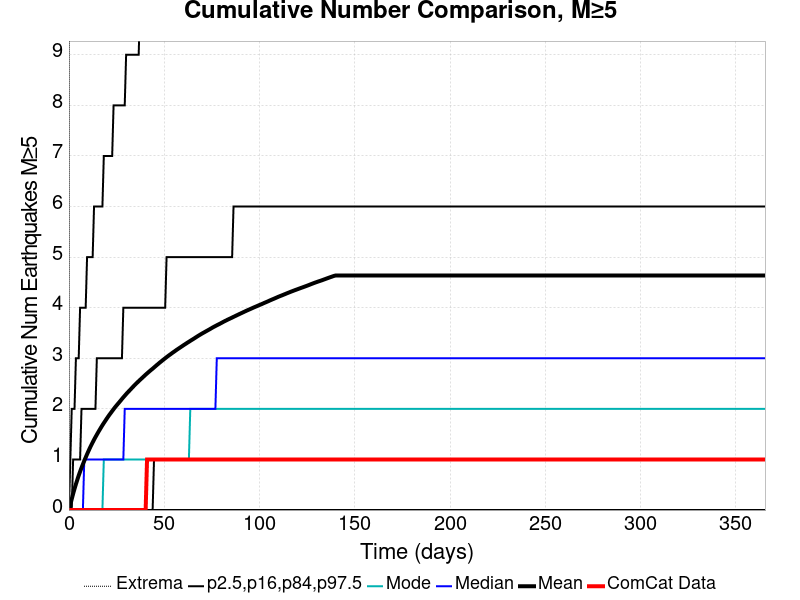

Data behind this chart, as committed beside it:
Time (days), ComCat Data, Simulation Mean, Simulation Median, Simulation Mode, Simulation Minimum, Simulation Maximum, 2.5 %-ile, 16 %-ile, 84 %-ile, 97.5 %-ile
0.0, 0.0, 0.0, 0.0, 0.0, 0.0, 0.0, 0.0, 0.0, 0.0, 0.0
0.732, 0.0, 0.1087, 0.0, 0.0, 0.0, 51.0, 0.0, 0.0, 0.0, 1.0
1.464, 0.0, 0.2171, 0.0, 0.0, 0.0, 64.0, 0.0, 0.0, 0.0, 2.0
2.196, 0.0, 0.3219, 0.0, 0.0, 0.0, 71.0, 0.0, 0.0, 1.0, 2.0
2.928, 0.0, 0.42, 0.0, 0.0, 0.0, 74.0, 0.0, 0.0, 1.0, 2.0
3.66, 0.0, 0.5116, 0.0, 0.0, 0.0, 84.0, 0.0, 0.0, 1.0, 3.0
4.392, 0.0, 0.5982, 0.0, 0.0, 0.0, 87.0, 0.0, 0.0, 1.0, 3.0
5.124, 0.0, 0.6832, 0.0, 0.0, 0.0, 95.0, 0.0, 0.0, 1.0, 3.0
5.856, 0.0, 0.7603, 0.0, 0.0, 0.0, 97.0, 0.0, 0.0, 1.0, 4.0
6.588, 0.0, 0.835, 0.0, 0.0, 0.0, 99.0, 0.0, 0.0, 2.0, 4.0
7.32, 0.0, 0.9046, 0.0, 0.0, 0.0, 102.0, 0.0, 0.0, 2.0, 4.0
8.052, 0.0, 0.9744, 1.0, 0.0, 0.0, 107.0, 0.0, 0.0, 2.0, 4.0
8.784, 0.0, 1.04, 1.0, 0.0, 0.0, 109.0, 0.0, 0.0, 2.0, 4.0
9.516, 0.0, 1.104, 1.0, 0.0, 0.0, 112.0, 0.0, 0.0, 2.0, 5.0
10.25, 0.0, 1.166, 1.0, 0.0, 0.0, 114.0, 0.0, 0.0, 2.0, 5.0
10.98, 0.0, 1.227, 1.0, 0.0, 0.0, 115.0, 0.0, 0.0, 2.0, 5.0
11.71, 0.0, 1.283, 1.0, 0.0, 0.0, 118.0, 0.0, 0.0, 2.0, 5.0
12.44, 0.0, 1.337, 1.0, 0.0, 0.0, 124.0, 0.0, 0.0, 2.0, 5.0
13.18, 0.0, 1.391, 1.0, 0.0, 0.0, 125.0, 0.0, 0.0, 2.0, 6.0
13.91, 0.0, 1.442, 1.0, 0.0, 0.0, 127.0, 0.0, 0.0, 2.0, 6.0
14.64, 0.0, 1.491, 1.0, 0.0, 0.0, 128.0, 0.0, 0.0, 3.0, 6.0
15.37, 0.0, 1.54, 1.0, 0.0, 0.0, 128.0, 0.0, 0.0, 3.0, 6.0
16.1, 0.0, 1.586, 1.0, 0.0, 0.0, 130.0, 0.0, 0.0, 3.0, 6.0
16.84, 0.0, 1.632, 1.0, 0.0, 0.0, 130.0, 0.0, 0.0, 3.0, 6.0
17.57, 0.0, 1.677, 1.0, 0.0, 0.0, 131.0, 0.0, 0.0, 3.0, 6.0
18.3, 0.0, 1.72, 1.0, 1.0, 0.0, 131.0, 0.0, 0.0, 3.0, 7.0
19.03, 0.0, 1.761, 1.0, 1.0, 0.0, 132.0, 0.0, 0.0, 3.0, 7.0
19.76, 0.0, 1.803, 1.0, 1.0, 0.0, 132.0, 0.0, 0.0, 3.0, 7.0
20.49, 0.0, 1.844, 1.0, 1.0, 0.0, 133.0, 0.0, 0.0, 3.0, 7.0
21.23, 0.0, 1.883, 1.0, 1.0, 0.0, 134.0, 0.0, 0.0, 3.0, 7.0
21.96, 0.0, 1.92, 1.0, 1.0, 0.0, 135.0, 0.0, 0.0, 3.0, 7.0
22.69, 0.0, 1.957, 1.0, 1.0, 0.0, 135.0, 0.0, 0.0, 3.0, 7.0
23.42, 0.0, 1.994, 1.0, 1.0, 0.0, 135.0, 0.0, 0.0, 3.0, 8.0
24.15, 0.0, 2.03, 1.0, 1.0, 0.0, 139.0, 0.0, 0.0, 3.0, 8.0
24.89, 0.0, 2.064, 1.0, 1.0, 0.0, 140.0, 0.0, 0.0, 3.0, 8.0
25.62, 0.0, 2.097, 1.0, 1.0, 0.0, 143.0, 0.0, 0.0, 3.0, 8.0
26.35, 0.0, 2.129, 1.0, 1.0, 0.0, 145.0, 0.0, 0.0, 3.0, 8.0
27.08, 0.0, 2.162, 1.0, 1.0, 0.0, 145.0, 0.0, 0.0, 3.0, 8.0
27.81, 0.0, 2.196, 1.0, 1.0, 0.0, 146.0, 0.0, 0.0, 3.0, 8.0
28.55, 0.0, 2.229, 1.0, 1.0, 0.0, 146.0, 0.0, 0.0, 4.0, 8.0
29.28, 0.0, 2.26, 2.0, 1.0, 0.0, 146.0, 0.0, 0.0, 4.0, 8.0
30.01, 0.0, 2.292, 2.0, 1.0, 0.0, 147.0, 0.0, 0.0, 4.0, 9.0
30.74, 0.0, 2.323, 2.0, 1.0, 0.0, 149.0, 0.0, 0.0, 4.0, 9.0
31.47, 0.0, 2.351, 2.0, 1.0, 0.0, 152.0, 0.0, 0.0, 4.0, 9.0
32.21, 0.0, 2.379, 2.0, 1.0, 0.0, 156.0, 0.0, 0.0, 4.0, 9.0
32.94, 0.0, 2.409, 2.0, 1.0, 0.0, 157.0, 0.0, 0.0, 4.0, 9.0
33.67, 0.0, 2.438, 2.0, 1.0, 0.0, 158.0, 0.0, 0.0, 4.0, 9.0
34.4, 0.0, 2.467, 2.0, 1.0, 0.0, 160.0, 0.0, 0.0, 4.0, 9.0
35.13, 0.0, 2.494, 2.0, 1.0, 0.0, 160.0, 0.0, 0.0, 4.0, 9.0
35.87, 0.0, 2.521, 2.0, 1.0, 0.0, 161.0, 0.0, 0.0, 4.0, 9.0
36.6, 0.0, 2.548, 2.0, 1.0, 0.0, 161.0, 0.0, 0.0, 4.0, 9.0
37.33, 0.0, 2.574, 2.0, 1.0, 0.0, 163.0, 0.0, 0.0, 4.0, 10.0
38.06, 0.0, 2.6, 2.0, 1.0, 0.0, 163.0, 0.0, 0.0, 4.0, 10.0
38.79, 0.0, 2.625, 2.0, 1.0, 0.0, 168.0, 0.0, 0.0, 4.0, 10.0
39.53, 0.0, 2.651, 2.0, 1.0, 0.0, 173.0, 0.0, 0.0, 4.0, 10.0
40.26, 0.0, 2.677, 2.0, 1.0, 0.0, 175.0, 0.0, 0.0, 4.0, 10.0
40.99, 1.0, 2.701, 2.0, 1.0, 0.0, 179.0, 0.0, 0.0, 4.0, 10.0
41.72, 1.0, 2.725, 2.0, 1.0, 0.0, 184.0, 0.0, 0.0, 4.0, 10.0
42.45, 1.0, 2.749, 2.0, 1.0, 0.0, 187.0, 0.0, 0.0, 4.0, 10.0
43.19, 1.0, 2.772, 2.0, 1.0, 0.0, 189.0, 0.0, 0.0, 4.0, 10.0
... 440 more rows
